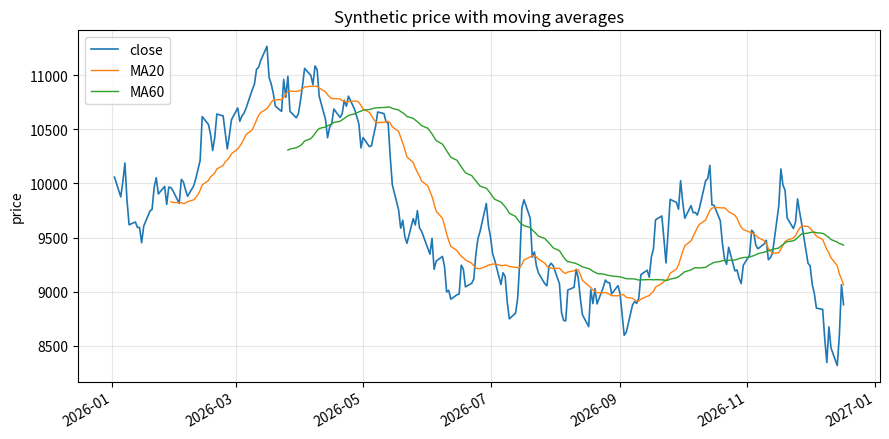
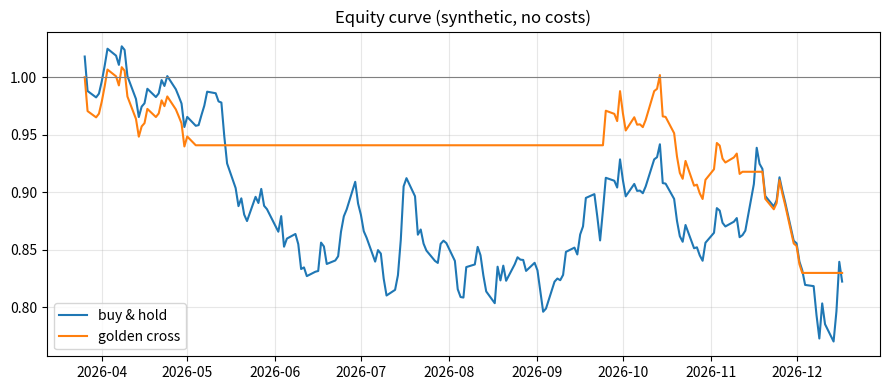

These charts were generated, in order, by the following Python code: (Note: this script raises an exception after producing the figures.)
import sys

print("python", sys.version.split()[0])
print("셀 실행이 되고 있습니다.")

# 마지막 표현식은 자동으로 출력된다
6 * 7

import numpy as np
import pandas as pd

rng = np.random.default_rng(42)

DAYS = 250
START_PRICE = 10_000.0
DAILY_DRIFT = 0.0004     # 하루 평균 수익률
DAILY_VOL = 0.018        # 하루 변동성

shocks = rng.normal(DAILY_DRIFT, DAILY_VOL, DAYS)
price = START_PRICE * np.exp(np.cumsum(shocks))
dates = pd.bdate_range("2026-01-02", periods=DAYS)

df = pd.DataFrame({"price": price}, index=dates)
df["ret"] = df["price"].pct_change()
df["ma20"] = df["price"].rolling(20).mean()
df["ma60"] = df["price"].rolling(60).mean()

print(f"{len(df)}일치 생성 완료  ({dates[0]:%Y-%m-%d} ~ {dates[-1]:%Y-%m-%d})")
print(f"시작 {df['price'].iloc[0]:,.0f} → 종료 {df['price'].iloc[-1]:,.0f}")

summary = df[["price", "ret"]].describe().T
summary["단위"] = ["원", "비율"]

summary.round(4)

import matplotlib.pyplot as plt

# ⚠️ 차트 '안'의 글자는 영문만 씁니다.
# 현재 커널의 matplotlib 은 DejaVu Sans 만 갖고 있어 한글이 □ 로 깨집니다.
# (한글 폰트 번들 티켓 진행 중 — 마크다운·표는 한글이 정상입니다)
fig, ax = plt.subplots(figsize=(9, 4.5))

ax.plot(df.index, df["price"], linewidth=1.2, label="close")
ax.plot(df.index, df["ma20"], linewidth=1.0, label="MA20")
ax.plot(df.index, df["ma60"], linewidth=1.0, label="MA60")

ax.set_title("Synthetic price with moving averages")
ax.set_ylabel("price")
ax.grid(alpha=0.3)
ax.legend(loc="upper left")
fig.autofmt_xdate()
fig.tight_layout()

# 마지막 표현식으로 figure 를 두면 인라인 이미지로 붙습니다.
# plt.show() 는 이 커널(AGG 백엔드)에서 경고만 내므로 쓰지 않습니다.
fig

bt = df.dropna().copy()

# 오늘 종가로 만든 신호는 내일부터 적용 (look-ahead 방지)
bt["signal"] = (bt["ma20"] > bt["ma60"]).astype(int).shift(1).fillna(0)
bt["strategy_ret"] = bt["signal"] * bt["ret"]

bt["buy_hold"] = (1 + bt["ret"]).cumprod()
bt["strategy"] = (1 + bt["strategy_ret"]).cumprod()


def max_drawdown(curve):
    peak = curve.cummax()
    return float(((curve - peak) / peak).min())


fig, ax = plt.subplots(figsize=(9, 4))
ax.plot(bt.index, bt["buy_hold"], label="buy & hold")
ax.plot(bt.index, bt["strategy"], label="golden cross")
ax.axhline(1.0, color="gray", linewidth=0.8)
ax.set_title("Equity curve (synthetic, no costs)")
ax.grid(alpha=0.3)
ax.legend()
fig.tight_layout()

fig

# 성과 요약 표.
# 퍼센트 서식은 .style 대신 문자열 포매팅으로 만듭니다 —
# pandas 의 .style 접근자는 jinja2 를 요구하는데 이 커널엔 없습니다.
result = pd.DataFrame(
    {
        "총수익률": [bt["buy_hold"].iloc[-1] - 1, bt["strategy"].iloc[-1] - 1],
        "최대낙폭": [max_drawdown(bt["buy_hold"]), max_drawdown(bt["strategy"])],
        "보유일수": [len(bt), int(bt["signal"].sum())],
    },
    index=["단순보유", "골든크로스"],
)

view = result.copy()
view["총수익률"] = result["총수익률"].map("{:.2%}".format)
view["최대낙폭"] = result["최대낙폭"].map("{:.2%}".format)

view

df["존재하지_않는_컬럼"].mean()

# 월별 수익률 — 여기서부터 자유롭게 바꿔보세요
monthly = df["ret"].groupby(df.index.to_period("M")).sum()

fig, ax = plt.subplots(figsize=(9, 3.2))
colors = ["#2f9e44" if v >= 0 else "#e03131" for v in monthly]
ax.bar([str(p) for p in monthly.index], monthly.values, color=colors)
ax.axhline(0, color="black", linewidth=0.8)
ax.set_title("Monthly return")
ax.set_ylabel("sum of daily returns")
ax.grid(axis="y", alpha=0.3)
fig.autofmt_xdate()
fig.tight_layout()

fig
